Dataset: data (GitHub, Achuthan2909/Heart-Disease-Analysis-using-ECG-Spectrograms-and-SHAP). Classes: APC, LBB, NOR, PVC, RBB.

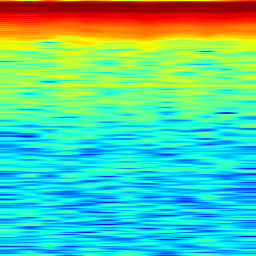
Label: NOR

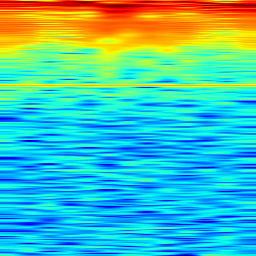
Label: LBB

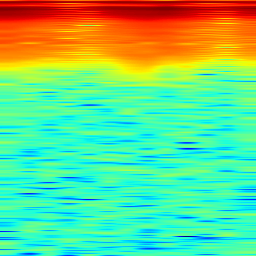
Label: RBB

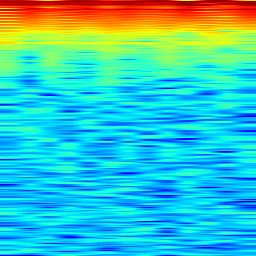
Label: PVC

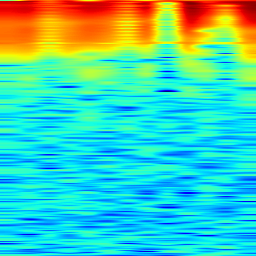
Label: RBB

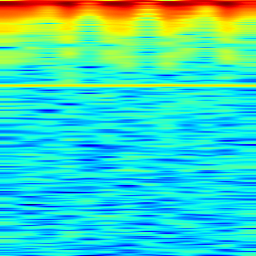
Label: APC
